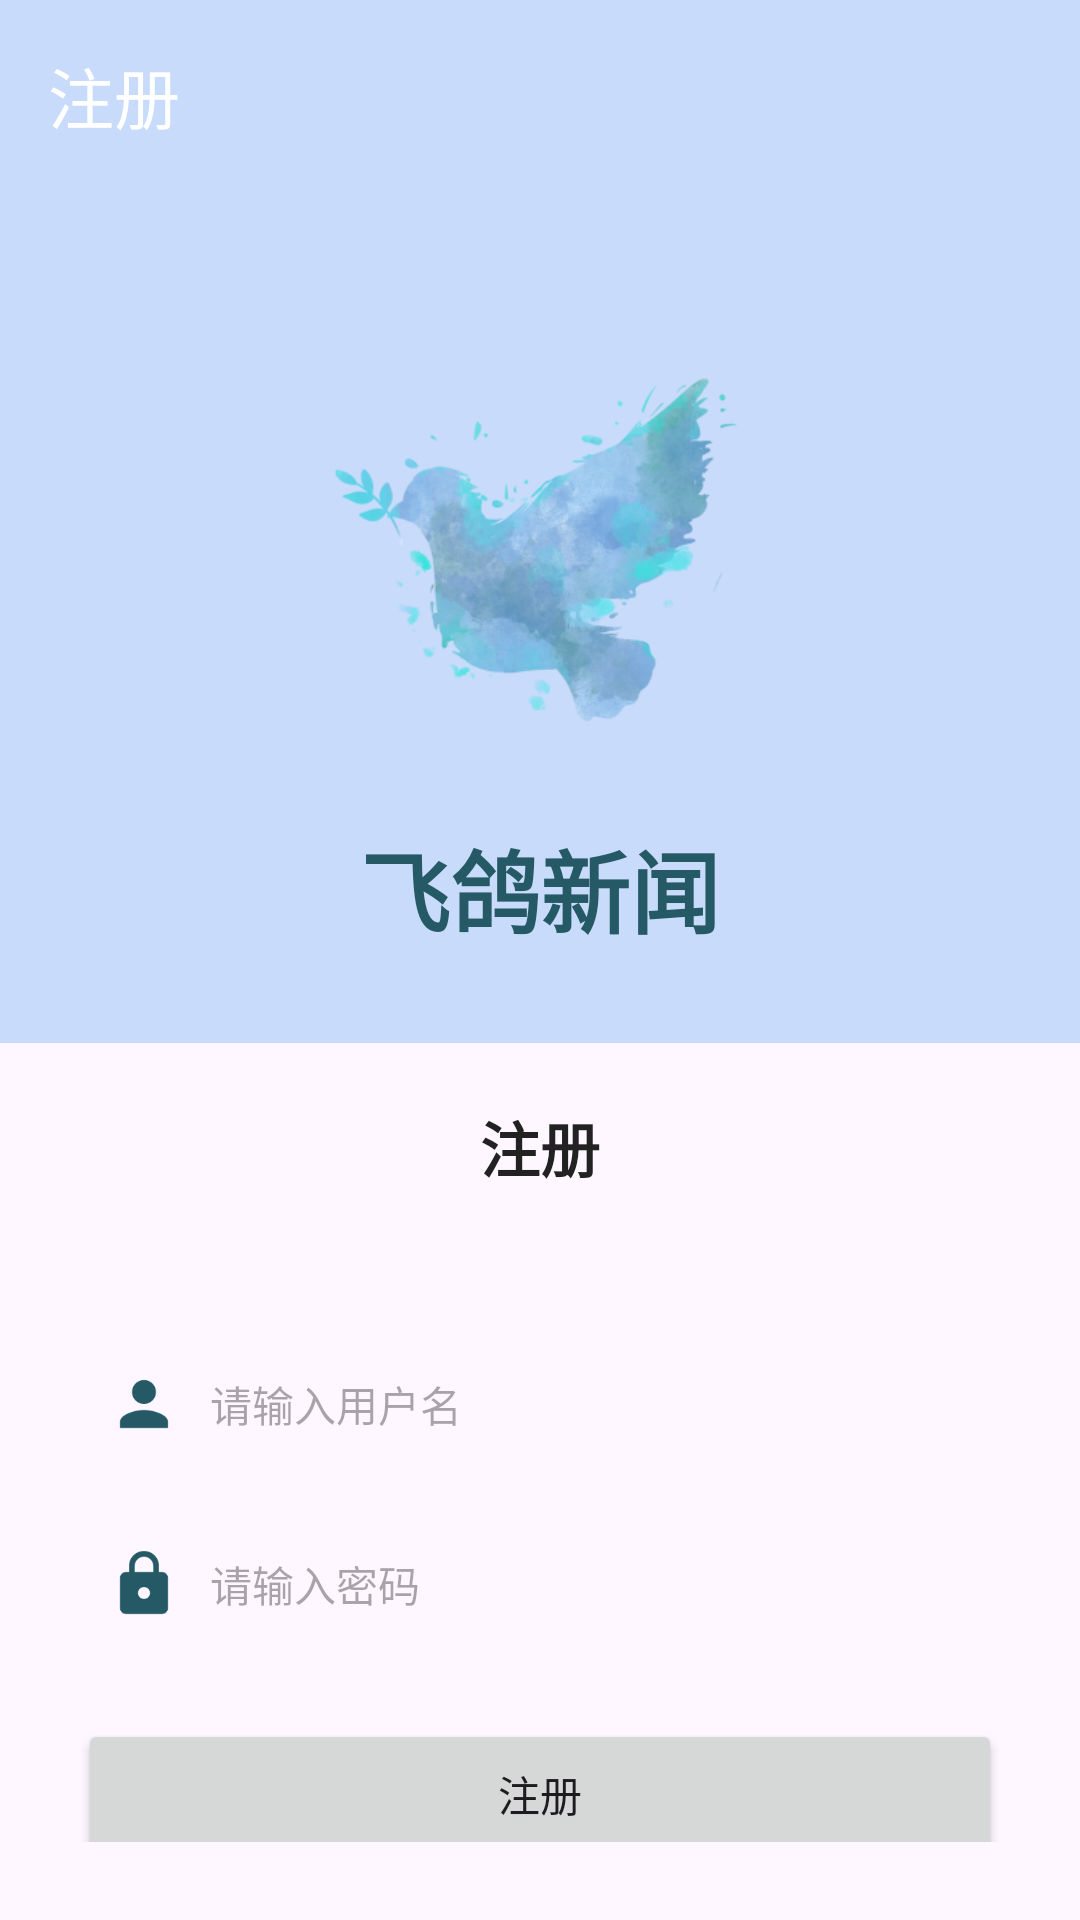

Write the Android layout XML for this screen, with the resource values it uses.
<!-- AndroidManifest.xml: application theme Theme.News_Application -->
<!-- res/layout/activity_register.xml -->
<?xml version="1.0" encoding="utf-8"?>
<androidx.appcompat.widget.LinearLayoutCompat xmlns:android="http://schemas.android.com/apk/res/android"
    xmlns:app="http://schemas.android.com/apk/res-auto"
    xmlns:tools="http://schemas.android.com/tools"
    android:id="@+id/main"
    android:layout_width="match_parent"
    android:layout_height="match_parent"
    android:orientation="vertical"
    tools:context=".LoginActivity">
    
    <androidx.appcompat.widget.Toolbar
        android:id="@+id/back_to_login"
        android:layout_width="match_parent"
        android:layout_height="wrap_content"
        android:background="@color/blue_300"
        app:titleTextColor="@color/white"
        app:title="注册"
        app:navigationIcon="@drawable/baseline_arrow_back_ios_new_24"/>

    <View
        android:layout_width="match_parent"
        android:layout_height="50dp"
        android:background="@color/blue_300"/>

    <ImageView
        android:layout_width="match_parent"
        android:layout_height="150dp"
        android:src="@mipmap/pigeon_logo"
        android:scaleType="fitCenter"
        android:background="@color/blue_300"/>

    <TextView
        android:layout_width="match_parent"
        android:layout_height="wrap_content"
        android:paddingTop="10dp"
        android:paddingBottom="30dp"
        android:text="飞鸽新闻"
        android:textStyle="bold"
        android:textColor="@color/blue_700"
        android:textSize="30sp"
        android:gravity="center"
        android:background="@color/blue_300"/>

    <TextView
        android:layout_width="match_parent"
        android:layout_height="wrap_content"
        android:text="注册"
        android:gravity="center"
        android:layout_margin="20dp"
        android:textSize="20sp"
        android:textColor="#222222"
        android:textStyle="bold"/>

    <androidx.appcompat.widget.LinearLayoutCompat
        android:layout_width="match_parent"
        android:layout_height="wrap_content"
        android:layout_margin="26dp"
        android:orientation="vertical">

        <androidx.appcompat.widget.LinearLayoutCompat
            android:layout_width="match_parent"
            android:layout_height="50dp"
            android:paddingLeft="10dp"
            android:paddingRight="10dp"
            android:background="@drawable/login_et_bg">

            <ImageView
                android:layout_gravity="center_vertical"
                android:layout_width="wrap_content"
                android:layout_height="wrap_content"
                android:src="@drawable/baseline_person_24"/>

            <EditText
                android:id="@+id/register_name"
                android:layout_width="match_parent"
                android:layout_height="match_parent"
                android:layout_marginLeft="10dp"
                android:background="@null"
                android:hint="请输入用户名"
                android:textSize="14sp"/>

        </androidx.appcompat.widget.LinearLayoutCompat>

        <androidx.appcompat.widget.LinearLayoutCompat
            android:layout_marginTop="10dp"
            android:layout_width="match_parent"
            android:layout_height="50dp"
            android:paddingLeft="10dp"
            android:paddingRight="10dp"
            android:background="@drawable/login_et_bg">

            <ImageView
                android:layout_gravity="center_vertical"
                android:layout_width="wrap_content"
                android:layout_height="wrap_content"
                android:src="@drawable/baseline_lock_24"/>

            <EditText
                android:id="@+id/register_password"
                android:layout_width="match_parent"
                android:layout_height="match_parent"
                android:layout_marginLeft="10dp"
                android:background="@null"
                android:hint="请输入密码"
                android:inputType="textPassword"
                android:textSize="14sp"/>

        </androidx.appcompat.widget.LinearLayoutCompat>

        <Button
            android:id="@+id/register_button"
            android:layout_width="match_parent"
            android:layout_height="50dp"
            android:layout_marginTop="20dp"
            android:text="注册"/>

    </androidx.appcompat.widget.LinearLayoutCompat>


</androidx.appcompat.widget.LinearLayoutCompat>
<!-- resources referenced by this layout -->
<resources>
  <color name="blue_300">#c8dbfa</color>
  <color name="blue_700">#265966</color>
  <color name="white">#FFFFFFFF</color>
  <!-- drawable baseline_lock_24 (drawable) -->
  <vector xmlns:android="http://schemas.android.com/apk/res/android" android:height="24dp" android:tint="#265966" android:viewportHeight="24" android:viewportWidth="24" android:width="24dp">
        
      <path android:fillColor="@android:color/white" android:pathData="M18,8h-1L17,6c0,-2.76 -2.24,-5 -5,-5S7,3.24 7,6v2L6,8c-1.1,0 -2,0.9 -2,2v10c0,1.1 0.9,2 2,2h12c1.1,0 2,-0.9 2,-2L20,10c0,-1.1 -0.9,-2 -2,-2zM12,17c-1.1,0 -2,-0.9 -2,-2s0.9,-2 2,-2 2,0.9 2,2 -0.9,2 -2,2zM15.1,8L8.9,8L8.9,6c0,-1.71 1.39,-3.1 3.1,-3.1 1.71,0 3.1,1.39 3.1,3.1v2z"/>
      
  </vector>
  <!-- drawable baseline_person_24 (drawable) -->
  <vector xmlns:android="http://schemas.android.com/apk/res/android" android:height="24dp" android:tint="#265966" android:viewportHeight="24" android:viewportWidth="24" android:width="24dp">
        
      <path android:fillColor="@android:color/white" android:pathData="M12,12c2.21,0 4,-1.79 4,-4s-1.79,-4 -4,-4 -4,1.79 -4,4 1.79,4 4,4zM12,14c-2.67,0 -8,1.34 -8,4v2h16v-2c0,-2.66 -5.33,-4 -8,-4z"/>
      
  </vector>
  <!-- mipmap pigeon_logo: webp bitmap (mipmap-hdpi, 16480 bytes) -->
  <style name="Theme.News_Application" parent="Theme.MaterialComponents.Light.NoActionBar">
          
          <item name="colorPrimary">@color/purple_500</item>
          <item name="colorPrimaryVariant">@color/purple_700</item>
          <item name="colorOnPrimary">@color/white</item>
          
          <item name="colorSecondary">@color/teal_200</item>
          <item name="colorSecondaryVariant">@color/teal_700</item>
          <item name="colorOnSecondary">@color/black</item>
          
          <item name="android:statusBarColor">?attr/colorPrimaryVariant</item>
          
      </style>
  <color name="purple_500">#FF6200EE</color>
  <color name="purple_700">#FF3700B3</color>
  <color name="teal_200">#FF03DAC5</color>
  <color name="teal_700">#FF018786</color>
  <color name="black">#FF000000</color>
</resources>
